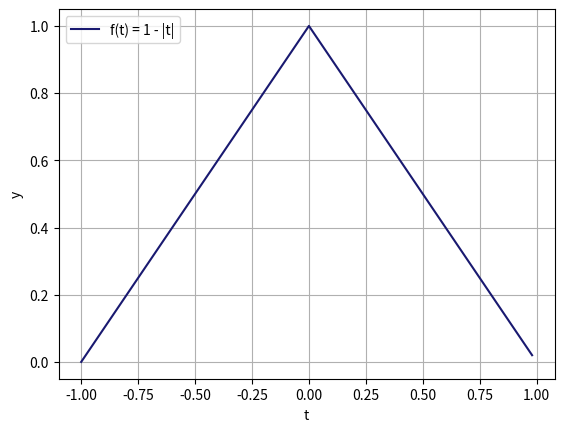
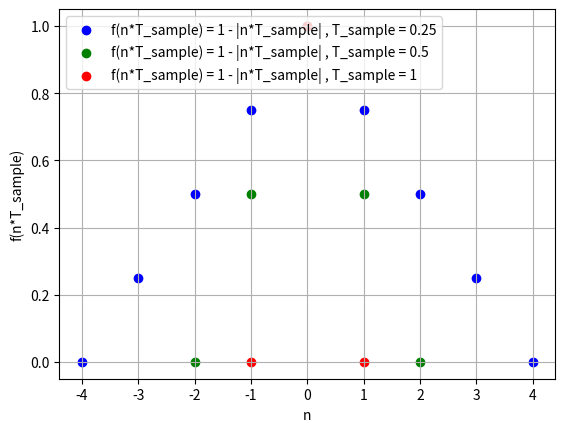

Write Python code to recreate these figures, in order.
import matplotlib.pyplot as plt

def f(t):
    return 1 - abs(t)

t_data = []
y_data = []

t_min = -1
t_max = 1
num_points = 100
dt = (t_max - t_min)/num_points

t = t_min
while(t <= t_max):
    t_data.append(t)
    t += dt
    
num_points = len(t_data)
for i in range(0, num_points):
    y_data.append(f(t_data[i]))

plt.figure(1)
plt.plot(t_data, y_data, color = "midnightblue", label = "f(t) = 1 - |t|")
plt.legend(loc = "upper left")
#plt.xticks(t_data)
plt.xlabel("t")
plt.ylabel("y")
plt.grid()

#----------------------------------------------------------------------------------

x_tick = []
for x in range(-4, 5):
    x_tick.append(x)

#----------------------------------------------------------------------------------

T_sample = 0.25 #sampling interval
n_data = [] #sampling points
n_min = t_min/T_sample
n_max = t_max/T_sample
n = n_min
while(n <= n_max):
    n_data.append(n)
    n += 1

y_data_sample = []
for n in n_data:
    y_data_sample.append(f(n*T_sample))

plt.figure(2)
plt.scatter(n_data, y_data_sample, color = "blue", label = "f(n*T_sample) = 1 - |n*T_sample| , T_sample = " + str(T_sample))
plt.legend(loc = "upper left")
plt.xticks(x_tick)
plt.xlabel("n")
plt.ylabel("f(n*T_sample)")
plt.grid()

#----------------------------------------------------------------------------------

T_sample = 0.5 #sampling interval
n_data = [] #sampling points
n_min = t_min/T_sample
n_max = t_max/T_sample
n = n_min
while(n <= n_max):
    n_data.append(n)
    n += 1

y_data_sample = []
for n in n_data:
    y_data_sample.append(f(n*T_sample))

plt.figure(2)
plt.scatter(n_data, y_data_sample, color = "green", label = "f(n*T_sample) = 1 - |n*T_sample| , T_sample = " + str(T_sample))
plt.legend(loc = "upper left")
plt.xticks(x_tick)
plt.xlabel("n")
plt.ylabel("f(n*T_sample)")
plt.grid()

#----------------------------------------------------------------------------------

T_sample = 1 #sampling interval
n_data = [] #sampling points
n_min = t_min/T_sample
n_max = t_max/T_sample
n = n_min
while(n <= n_max):
    n_data.append(n)
    n += 1

y_data_sample = []
for n in n_data:
    y_data_sample.append(f(n*T_sample))

plt.figure(2)
plt.scatter(n_data, y_data_sample, color = "red", label = "f(n*T_sample) = 1 - |n*T_sample| , T_sample = " + str(T_sample))
plt.legend(loc = "upper left")
plt.xticks(x_tick)
plt.xlabel("n")
plt.ylabel("f(n*T_sample)")
plt.grid()

#----------------------------------------------------------------------------------

plt.show()
